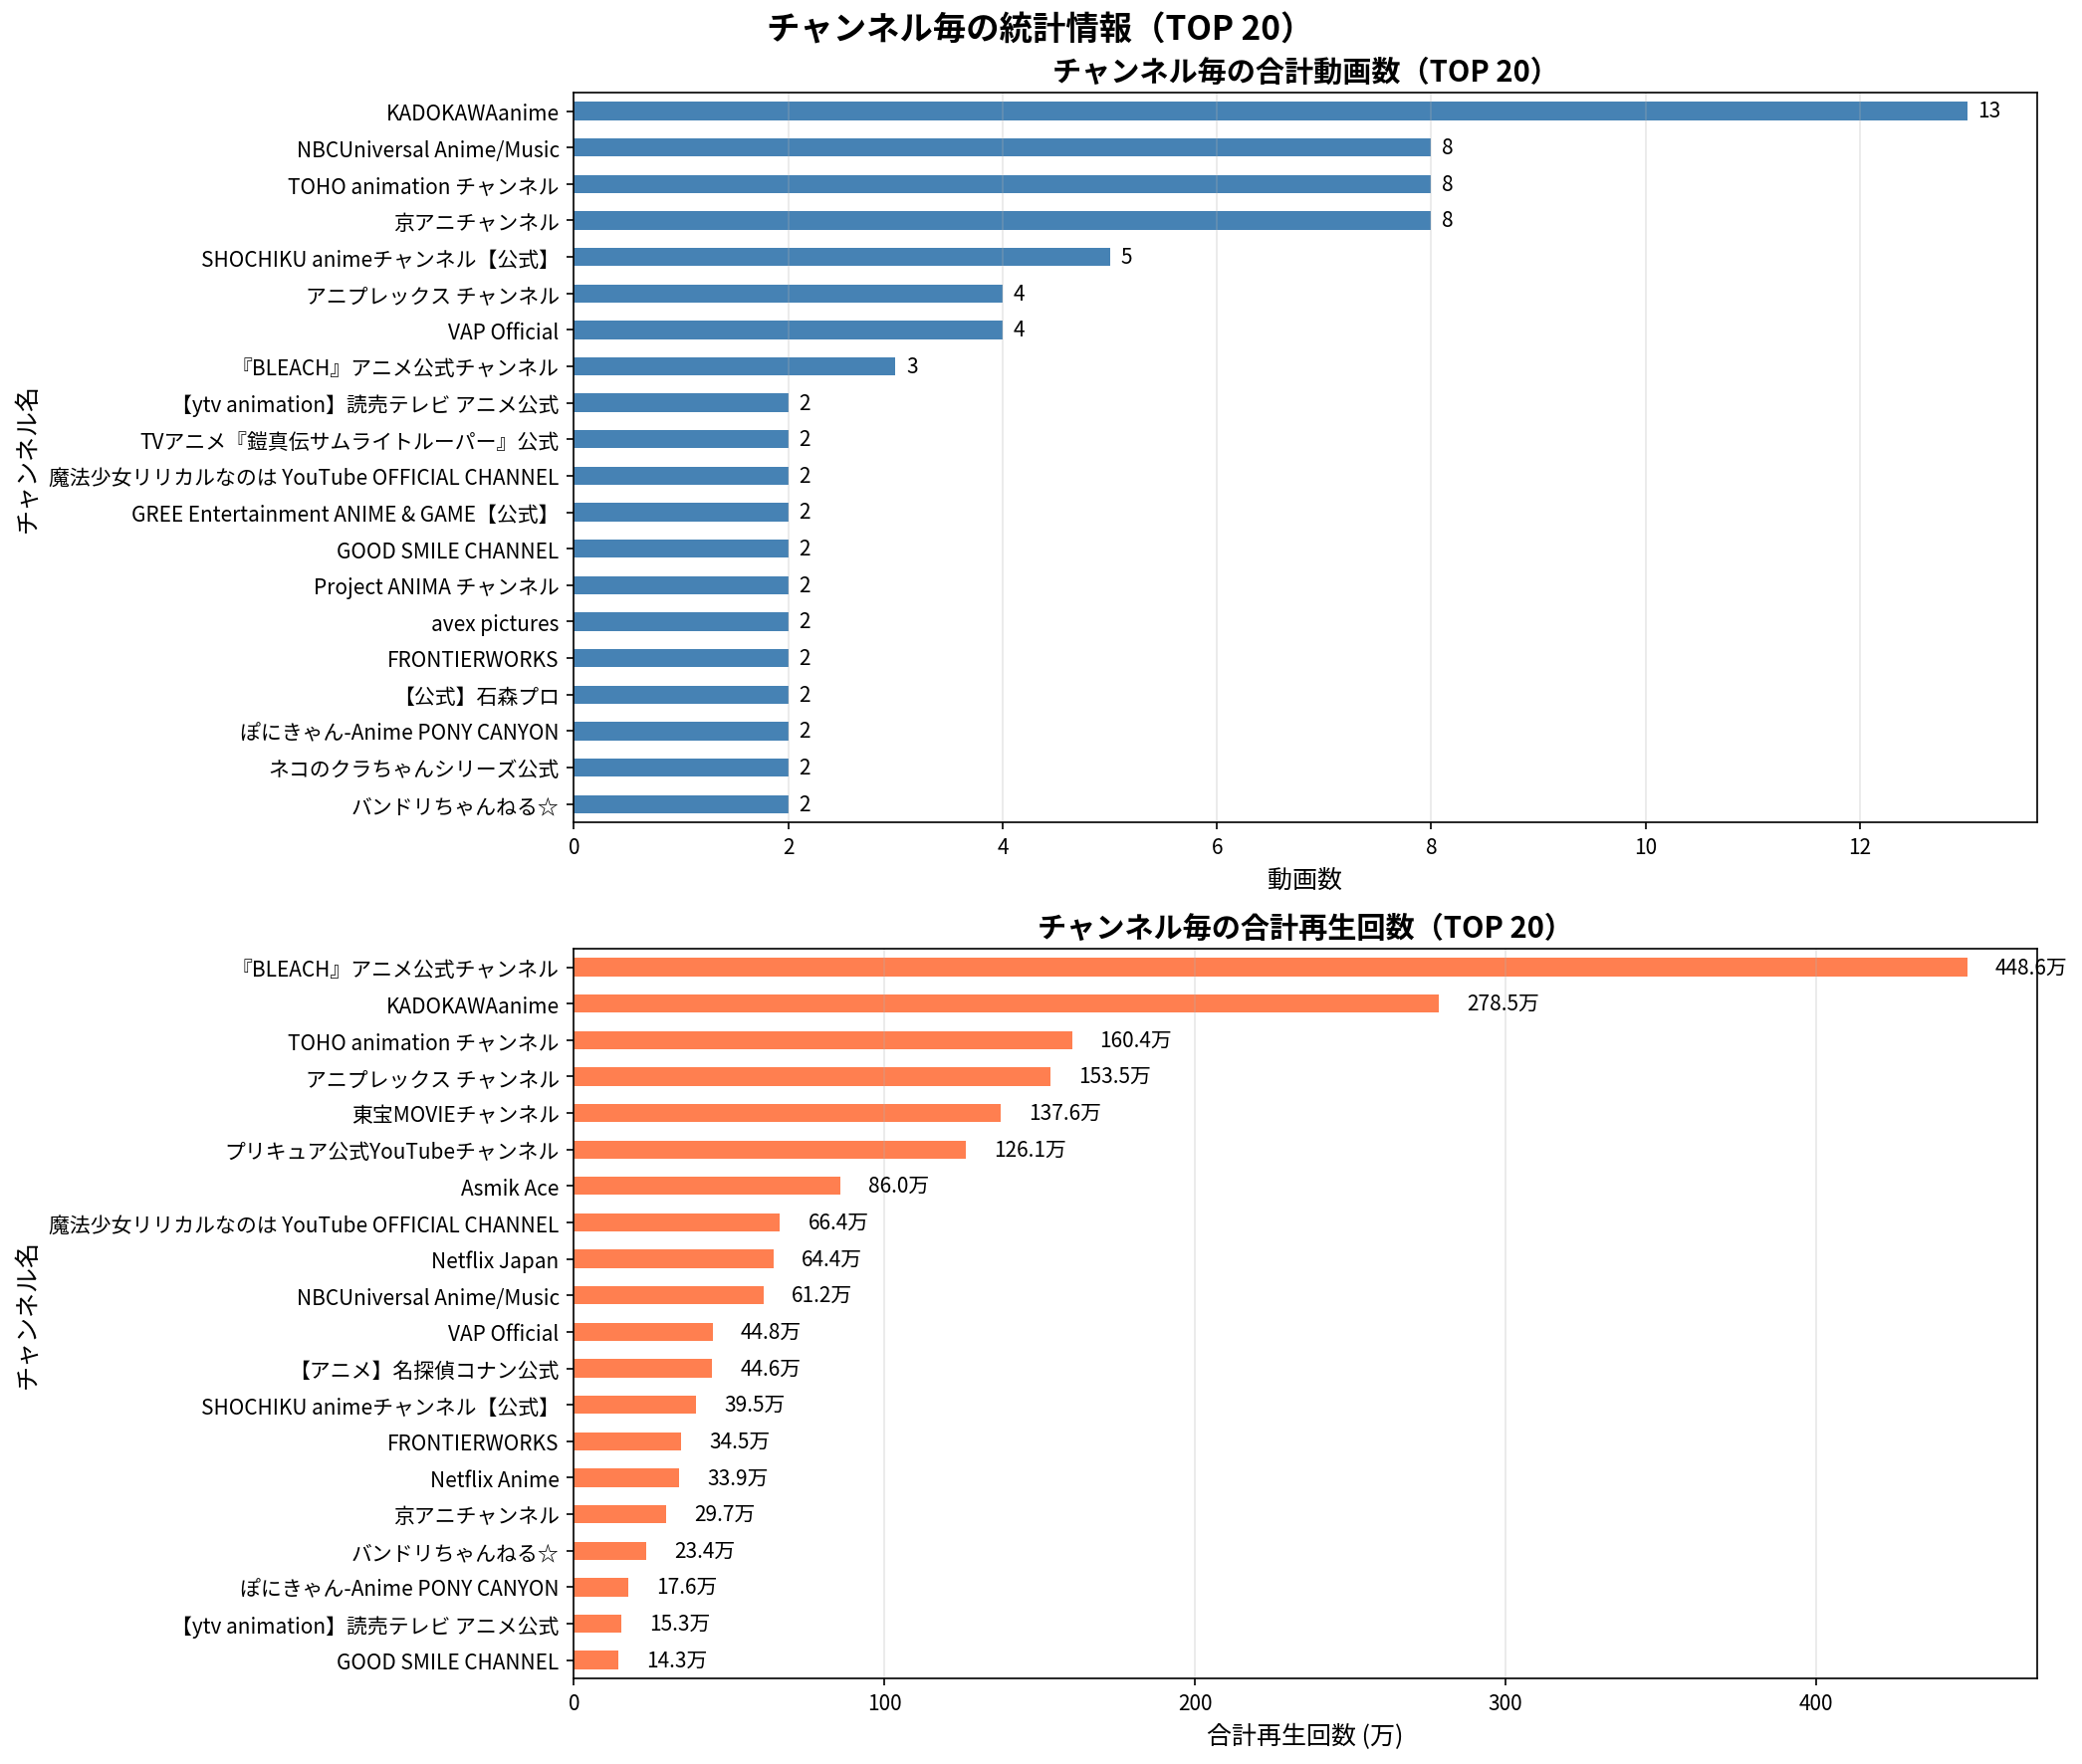

The table this chart was drawn from, first rows:
ランク, チャンネル名, 動画数, 合計再生回数, 平均再生回数
1, 『BLEACH』アニメ公式チャンネル, 3, 4486265, 1495422
2, KADOKAWAanime, 13, 2785256, 214250
3, TOHO animation チャンネル, 8, 1603626, 200453
4, アニプレックス チャンネル, 4, 1534580, 383645
5, 東宝MOVIEチャンネル, 1, 1375691, 1375691
6, プリキュア公式YouTubeチャンネル, 1, 1261080, 1261080
7, Asmik Ace, 2, 859508, 429754
8, 魔法少女リリカルなのは YouTube OFFICIAL CHANNEL, 2, 664114, 332057
9, Netflix Japan, 1, 644128, 644128
10, NBCUniversal Anime/Music, 8, 611866, 76483
11, VAP Official, 4, 447671, 111918
12, 【アニメ】名探偵コナン公式, 1, 445871, 445871
13, SHOCHIKU animeチャンネル【公式】, 5, 394686, 78937
14, FRONTIERWORKS, 2, 345450, 172725
15, Netflix Anime, 1, 339407, 339407
16, 京アニチャンネル, 8, 296574, 37072
17, バンドリちゃんねる☆, 2, 234137, 117068
18, ぽにきゃん-Anime PONY CANYON, 2, 175834, 87917
19, 【ytv animation】読売テレビ アニメ公式, 2, 152571, 76286
20, GOOD SMILE CHANNEL, 2, 143441, 71720
21, avex pictures, 2, 121295, 60648
22, 【公式】石森プロ, 2, 115540, 57770
23, GREE Entertainment ANIME & GAME【公式】, 2, 77770, 38885
24, MBS animation 公式チャンネル, 1, 65825, 65825
25, 【フジテレビ】アニメ公式チャンネル, 1, 53572, 53572
26, 【公式】アース・スター エンターテイメント, 2, 49769, 24884
27, バンダイナムコフィルムワークス チャンネル, 1, 49038, 49038
28, ベイチューブ | BEYBLADE Channel, 1, 48660, 48660
29, 宝島社公式, 1, 23547, 23547
30, Project ANIMA チャンネル, 2, 22006, 11003
31, アニメ『神の雫』official YouTube channel, 1, 13754, 13754
32, TVアニメ『鎧真伝サムライトルーパー』公式, 2, 10287, 5144
33, ネコのクラちゃんシリーズ公式, 2, 160, 80.0
